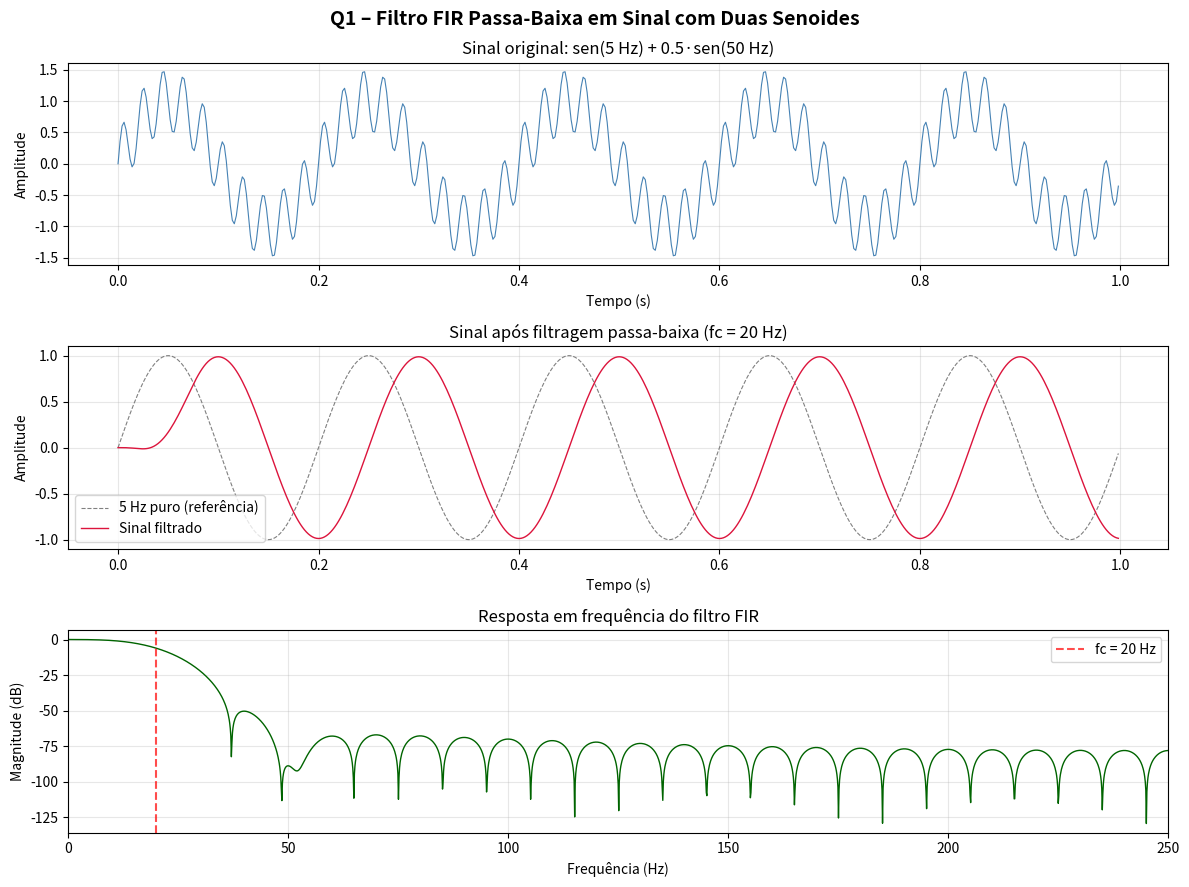

The matplotlib source for this figure:
# Q1 - Filtro passa-baixa em sinal com duas senoides

import numpy as np
from scipy.signal import firwin, lfilter, freqz
import matplotlib.pyplot as plt
import os

# Parâmetros
fs = 500          # taxa de amostragem (Hz)
T = 1.0           # duração (s)
f1 = 5            # freq da senoide 1 (Hz)
f2 = 50           # freq da senoide 2 (Hz)
fc = 20           # corte do filtro (Hz)
ordem = 51

# Sinal: soma de duas senoides
t = np.arange(0, T, 1/fs)
x1 = np.sin(2 * np.pi * f1 * t)
x2 = 0.5 * np.sin(2 * np.pi * f2 * t)
x = x1 + x2

# Filtro FIR passa-baixa
coefs = firwin(ordem, fc, fs=fs)
y = lfilter(coefs, 1.0, x)

# Resposta em frequência
w, H = freqz(coefs, worN=2048, fs=fs)

# Plots
fig, axes = plt.subplots(3, 1, figsize=(12, 9))
fig.suptitle("Q1 – Filtro FIR Passa-Baixa em Sinal com Duas Senoides", fontsize=14, fontweight="bold")

axes[0].plot(t, x, color="steelblue", linewidth=0.8)
axes[0].set_title("Sinal original: sen(5 Hz) + 0.5·sen(50 Hz)")
axes[0].set_xlabel("Tempo (s)")
axes[0].set_ylabel("Amplitude")
axes[0].grid(True, alpha=0.3)

atraso = (ordem - 1) // 2
axes[1].plot(t, x1, color="gray", linewidth=0.8, linestyle="--", label="5 Hz puro (referência)")
axes[1].plot(t, y, color="crimson", linewidth=1.0, label="Sinal filtrado")
axes[1].set_title("Sinal após filtragem passa-baixa (fc = 20 Hz)")
axes[1].set_xlabel("Tempo (s)")
axes[1].set_ylabel("Amplitude")
axes[1].legend()
axes[1].grid(True, alpha=0.3)

axes[2].plot(w, 20 * np.log10(np.abs(H) + 1e-12), color="darkgreen", linewidth=1.0)
axes[2].axvline(fc, color="red", linestyle="--", alpha=0.7, label=f"fc = {fc} Hz")
axes[2].set_title("Resposta em frequência do filtro FIR")
axes[2].set_xlabel("Frequência (Hz)")
axes[2].set_ylabel("Magnitude (dB)")
axes[2].set_xlim(0, fs/2)
axes[2].legend()
axes[2].grid(True, alpha=0.3)

plt.tight_layout()
os.makedirs("resultados", exist_ok=True)
plt.savefig("resultados/q01_passa_baixa.png", dpi=150, bbox_inches="tight")
plt.show()

print("\n--- Discussão ---")
print(f"O sinal original é composto por duas senoides: {f1} Hz e {f2} Hz.")
print(f"O filtro FIR passa-baixa de ordem {ordem} com fc = {fc} Hz atenua")
print(f"a componente de {f2} Hz, preservando a componente de {f1} Hz.")
print("Observa-se um atraso de grupo constante típico de filtros FIR com fase linear.")
